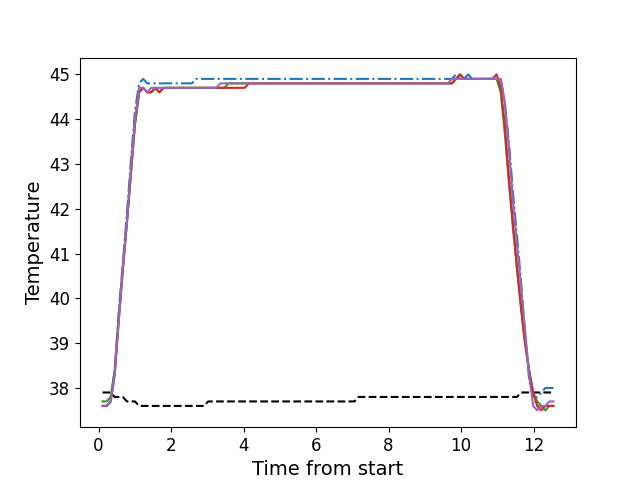

The table this chart was drawn from, first rows:
, times, neutral, z1, z2, z3, z4, z5
0, 0.1106, 37.9, 37.6, 37.7, 37.7, 37.6, 37.6
1, 0.2223, 37.9, 37.6, 37.7, 37.7, 37.6, 37.6
2, 0.3349, 37.9, 37.7, 37.8, 37.8, 37.7, 37.7
3, 0.4465, 37.8, 38.4, 38.4, 38.4, 38.3, 38.3
4, 0.5577, 37.8, 39.7, 39.6, 39.6, 39.5, 39.5
5, 0.6703, 37.8, 40.8, 40.7, 40.7, 40.6, 40.7
6, 0.7833, 37.7, 41.9, 41.7, 41.7, 41.7, 41.7
7, 0.8949, 37.7, 43.1, 42.8, 42.8, 42.8, 42.9
8, 1.007, 37.7, 44.2, 43.9, 43.9, 43.9, 44.0
9, 1.119, 37.6, 44.8, 44.6, 44.6, 44.6, 44.7
10, 1.231, 37.6, 44.9, 44.7, 44.7, 44.7, 44.7
11, 1.343, 37.6, 44.8, 44.6, 44.6, 44.6, 44.6
12, 1.455, 37.6, 44.8, 44.6, 44.6, 44.6, 44.7
13, 1.568, 37.6, 44.8, 44.7, 44.7, 44.7, 44.7
14, 1.679, 37.6, 44.8, 44.6, 44.6, 44.6, 44.7
15, 1.792, 37.6, 44.8, 44.7, 44.7, 44.7, 44.7
16, 1.904, 37.6, 44.8, 44.7, 44.7, 44.7, 44.7
17, 2.015, 37.6, 44.8, 44.7, 44.7, 44.7, 44.7
18, 2.128, 37.6, 44.8, 44.7, 44.7, 44.7, 44.7
19, 2.239, 37.6, 44.8, 44.7, 44.7, 44.7, 44.7
20, 2.352, 37.6, 44.8, 44.7, 44.7, 44.7, 44.7
21, 2.464, 37.6, 44.8, 44.7, 44.7, 44.7, 44.7
22, 2.576, 37.6, 44.8, 44.7, 44.7, 44.7, 44.7
23, 2.688, 37.6, 44.9, 44.7, 44.7, 44.7, 44.7
24, 2.8, 37.6, 44.9, 44.7, 44.7, 44.7, 44.7
25, 2.911, 37.6, 44.9, 44.7, 44.7, 44.7, 44.7
26, 3.024, 37.7, 44.9, 44.7, 44.7, 44.7, 44.7
27, 3.136, 37.7, 44.9, 44.7, 44.7, 44.7, 44.7
28, 3.249, 37.7, 44.9, 44.7, 44.7, 44.7, 44.7
29, 3.36, 37.7, 44.9, 44.7, 44.7, 44.7, 44.8
30, 3.473, 37.7, 44.9, 44.7, 44.7, 44.7, 44.8
31, 3.584, 37.7, 44.9, 44.7, 44.8, 44.7, 44.8
32, 3.697, 37.7, 44.9, 44.8, 44.8, 44.7, 44.8
33, 3.808, 37.7, 44.9, 44.8, 44.8, 44.7, 44.8
34, 3.92, 37.7, 44.9, 44.8, 44.8, 44.7, 44.8
35, 4.033, 37.7, 44.9, 44.8, 44.8, 44.7, 44.8
36, 4.145, 37.7, 44.9, 44.8, 44.8, 44.8, 44.8
37, 4.257, 37.7, 44.9, 44.8, 44.8, 44.8, 44.8
38, 4.369, 37.7, 44.9, 44.8, 44.8, 44.8, 44.8
39, 4.481, 37.7, 44.9, 44.8, 44.8, 44.8, 44.8
40, 4.593, 37.7, 44.9, 44.8, 44.8, 44.8, 44.8
41, 4.705, 37.7, 44.9, 44.8, 44.8, 44.8, 44.8
42, 4.818, 37.7, 44.9, 44.8, 44.8, 44.8, 44.8
43, 4.929, 37.7, 44.9, 44.8, 44.8, 44.8, 44.8
44, 5.042, 37.7, 44.9, 44.8, 44.8, 44.8, 44.8
45, 5.154, 37.7, 44.9, 44.8, 44.8, 44.8, 44.8
46, 5.265, 37.7, 44.9, 44.8, 44.8, 44.8, 44.8
47, 5.378, 37.7, 44.9, 44.8, 44.8, 44.8, 44.8
48, 5.489, 37.7, 44.9, 44.8, 44.8, 44.8, 44.8
49, 5.601, 37.7, 44.9, 44.8, 44.8, 44.8, 44.8
50, 5.714, 37.7, 44.9, 44.8, 44.8, 44.8, 44.8
51, 5.827, 37.7, 44.9, 44.8, 44.8, 44.8, 44.8
52, 5.938, 37.7, 44.9, 44.8, 44.8, 44.8, 44.8
53, 6.05, 37.7, 44.9, 44.8, 44.8, 44.8, 44.8
54, 6.162, 37.7, 44.9, 44.8, 44.8, 44.8, 44.8
55, 6.274, 37.7, 44.9, 44.8, 44.8, 44.8, 44.8
56, 6.386, 37.7, 44.9, 44.8, 44.8, 44.8, 44.8
57, 6.498, 37.7, 44.9, 44.8, 44.8, 44.8, 44.8
58, 6.61, 37.7, 44.9, 44.8, 44.8, 44.8, 44.8
59, 6.723, 37.7, 44.9, 44.8, 44.8, 44.8, 44.8
... 52 more rows
